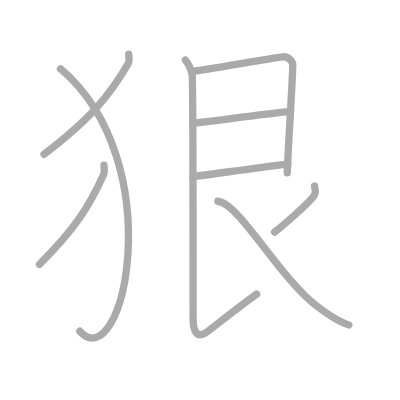
t = 0.00 s
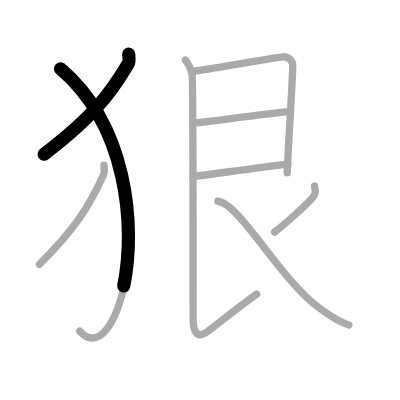
t = 1.75 s
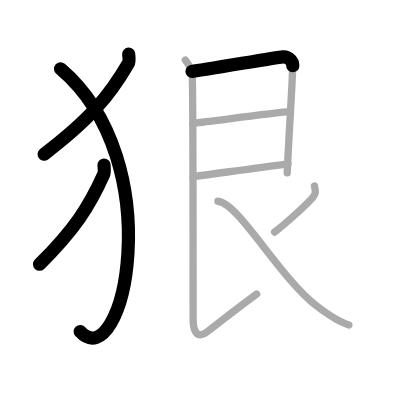
t = 3.50 s
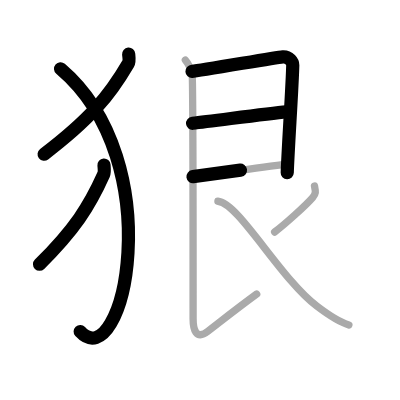
t = 5.50 s
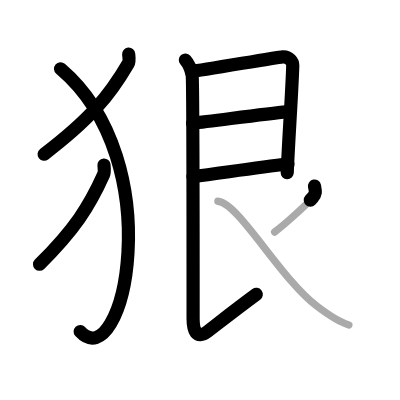
t = 7.25 s
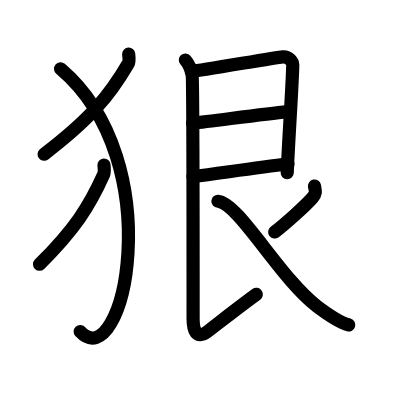
t = 9.00 s

The animated SVG that drew these frames (rendered in a browser with its animation timeline set to each time). Animation: 9 SMIL elements (animate=9); one cycle of 9.00 s.

<?xml version="1.0" standalone="no"?>
<!DOCTYPE svg PUBLIC "-//W3C//DTD SVG 1.1//EN"   "http://www.w3.org/Graphics/SVG/1.1/DTD/svg11.dtd">
<svg width="400px" height="400px"  version="1.1" xmlns="http://www.w3.org/2000/svg">
  <defs>
    <marker id="Triangle" viewBox="0 0 10 10" refX="0" refY="5" markerUnits="strokeWidth" markerWidth="3" style="stroke-opacity:0%;fill:#aaaaaa;" markerHeight="2" orient="auto">
      <path d="M 0 0 L 10 5 L 0 10 z" />
    </marker>
    
    <marker id="Arrow" viewBox="0 0 10 10" refX="5" refY="5" markerUnits="strokeWidth" markerWidth="1.8" style="stroke-opacity:0%;fill:#770000;" markerHeight="2" orient="auto">
      <path d="M 0 4 L 6 4 L 4 1 L 10 5 L 4 9 L 6 6 L 0 6 z" />
        <circle cx="5" cy="5" r="5" />
      </marker>
    
    <marker id="TriangleRed" viewBox="0 0 10 10" refX="0" refY="5" markerUnits="strokeWidth" markerWidth="3" style="stroke-opacity:0%;fill:#CC0000;" markerHeight="2" orient="auto">
      <path d="M 0 0 L 10 5 L 0 10 z" />
    </marker>
    
    <marker id="ArrowRed" viewBox="0 0 10 10" refX="5" refY="5" markerUnits="strokeWidth" markerWidth="1.8" style="stroke-opacity:0%;fill:#CC0000;" markerHeight="2" orient="auto">
      <path d="M 0 4 L 6 4 L 4 1 L 10 5 L 4 9 L 6 6 L 0 6 z" />
        <circle cx="5" cy="5" r="5" />
      </marker>
    
  </defs>
  
  <path style="fill:#ffffff; fill-opacity:100%; fill-rule:evenodd; stroke-width:0;" d="M 0 0 L 400px 0 L 400px 400px L 0 400px L 0 0" />

  <g transform="scale(3.6697247706422 3.6697247706422)">
<path style="fill:none; fill-opacity:0%; fill-rule:evenodd; stroke:#aaaaaa; stroke-opacity:100%; stroke-width: 1.5pt; stroke-linejoin:round; stroke-linecap:round;" d="M35.06 14.75c0.06 0.64 0.28 1.89-0.12 2.58C29.77 26.19 24.53 32.46 12 42.04"></path>
<path style="fill:none; fill-opacity:0%; fill-rule:evenodd; stroke:#aaaaaa; stroke-opacity:100%; stroke-width: 1.5pt; stroke-linejoin:round; stroke-linecap:round;" d="M16.5 18.75c30.25 25.75 16.96 84.53 5.25 71.5"></path>
<path style="fill:none; fill-opacity:0%; fill-rule:evenodd; stroke:#aaaaaa; stroke-opacity:100%; stroke-width: 1.5pt; stroke-linejoin:round; stroke-linecap:round;" d="M28.34 45c0.05 0.64 0.21 1.87-0.1 2.56c-3.94 8.78-7.93 14.99-17.49 24.48"></path>
<path style="fill:none; fill-opacity:0%; fill-rule:evenodd; stroke:#aaaaaa; stroke-opacity:100%; stroke-width: 1.5pt; stroke-linejoin:round; stroke-linecap:round;" d="M52.32 19.44c2.3-0.13 22.64-3.8 24.73-3.96c1.74-0.13 2.75 1.45 2.73 2.25c-0.12 5.64-1.29 22.76-1.51 29.39"></path>
<path style="fill:none; fill-opacity:0%; fill-rule:evenodd; stroke:#aaaaaa; stroke-opacity:100%; stroke-width: 1.5pt; stroke-linejoin:round; stroke-linecap:round;" d="M52.48 33.6c5.77-0.63 20.04-2.61 25.59-3.11"></path>
<path style="fill:none; fill-opacity:0%; fill-rule:evenodd; stroke:#aaaaaa; stroke-opacity:100%; stroke-width: 1.5pt; stroke-linejoin:round; stroke-linecap:round;" d="M52.59 48.14c7.91-1.01 17.29-2.47 25.88-3.44"></path>
<path style="fill:none; fill-opacity:0%; fill-rule:evenodd; stroke:#aaaaaa; stroke-opacity:100%; stroke-width: 1.5pt; stroke-linejoin:round; stroke-linecap:round;" d="M50.51 16.36c0.99 1.14 1.59 2.78 1.85 4.02c0.26 1.24 0.26 62.12 0.26 66.49c0 2.79 0.72 5.93 3.99 3.43c3.64-2.8 7.39-5.8 13.34-10.17"></path>
<path style="fill:none; fill-opacity:0%; fill-rule:evenodd; stroke:#aaaaaa; stroke-opacity:100%; stroke-width: 1.5pt; stroke-linejoin:round; stroke-linecap:round;" d="M85.7 50.71c0.29 1.43 0.48 1.99-0.51 3.14c-1.92 2.23-7.72 7.38-10.35 9.38"></path>
<path style="fill:none; fill-opacity:0%; fill-rule:evenodd; stroke:#aaaaaa; stroke-opacity:100%; stroke-width: 1.5pt; stroke-linejoin:round; stroke-linecap:round;" d="M59.38 54.84C65 55.25 76.25 75.75 86.35 83.43c4.39 3.33 6.38 4.45 8.72 5.12"></path>

<path style="fill:none; fill-opacity:0%; fill-rule:evenodd; stroke:#000000; stroke-opacity:100%; stroke-width: 2.7pt; stroke-linejoin:round; stroke-linecap:round;" d="M35.06 14.75c0.06 0.64 0.28 1.89-0.12 2.58C29.77 26.19 24.53 32.46 12 42.04" pathLength="100" stroke-dashoffset="100" stroke-dasharray="100 105"><animate id="dashAnim1" attributeName="stroke-dashoffset" from="100" to="0" dur="1s" calcMode="linear" fill="freeze"/></path>
<path style="fill:none; fill-opacity:0%; fill-rule:evenodd; stroke:#000000; stroke-opacity:100%; stroke-width: 2.7pt; stroke-linejoin:round; stroke-linecap:round;" d="M16.5 18.75c30.25 25.75 16.96 84.53 5.25 71.5" pathLength="100" stroke-dashoffset="100" stroke-dasharray="100 105"><animate id="dashAnim2" attributeName="stroke-dashoffset" from="100" to="0" dur="1s" calcMode="linear" begin="dashAnim1.end" fill="freeze"/></path>
<path style="fill:none; fill-opacity:0%; fill-rule:evenodd; stroke:#000000; stroke-opacity:100%; stroke-width: 2.7pt; stroke-linejoin:round; stroke-linecap:round;" d="M28.34 45c0.05 0.64 0.21 1.87-0.1 2.56c-3.94 8.78-7.93 14.99-17.49 24.48" pathLength="100" stroke-dashoffset="100" stroke-dasharray="100 105"><animate id="dashAnim3" attributeName="stroke-dashoffset" from="100" to="0" dur="1s" calcMode="linear" begin="dashAnim2.end" fill="freeze"/></path>
<path style="fill:none; fill-opacity:0%; fill-rule:evenodd; stroke:#000000; stroke-opacity:100%; stroke-width: 2.7pt; stroke-linejoin:round; stroke-linecap:round;" d="M52.32 19.44c2.3-0.13 22.64-3.8 24.73-3.96c1.74-0.13 2.75 1.45 2.73 2.25c-0.12 5.64-1.29 22.76-1.51 29.39" pathLength="100" stroke-dashoffset="100" stroke-dasharray="100 105"><animate id="dashAnim4" attributeName="stroke-dashoffset" from="100" to="0" dur="1s" calcMode="linear" begin="dashAnim3.end" fill="freeze"/></path>
<path style="fill:none; fill-opacity:0%; fill-rule:evenodd; stroke:#000000; stroke-opacity:100%; stroke-width: 2.7pt; stroke-linejoin:round; stroke-linecap:round;" d="M52.48 33.6c5.77-0.63 20.04-2.61 25.59-3.11" pathLength="100" stroke-dashoffset="100" stroke-dasharray="100 105"><animate id="dashAnim5" attributeName="stroke-dashoffset" from="100" to="0" dur="1s" calcMode="linear" begin="dashAnim4.end" fill="freeze"/></path>
<path style="fill:none; fill-opacity:0%; fill-rule:evenodd; stroke:#000000; stroke-opacity:100%; stroke-width: 2.7pt; stroke-linejoin:round; stroke-linecap:round;" d="M52.59 48.14c7.91-1.01 17.29-2.47 25.88-3.44" pathLength="100" stroke-dashoffset="100" stroke-dasharray="100 105"><animate id="dashAnim6" attributeName="stroke-dashoffset" from="100" to="0" dur="1s" calcMode="linear" begin="dashAnim5.end" fill="freeze"/></path>
<path style="fill:none; fill-opacity:0%; fill-rule:evenodd; stroke:#000000; stroke-opacity:100%; stroke-width: 2.7pt; stroke-linejoin:round; stroke-linecap:round;" d="M50.51 16.36c0.99 1.14 1.59 2.78 1.85 4.02c0.26 1.24 0.26 62.12 0.26 66.49c0 2.79 0.72 5.93 3.99 3.43c3.64-2.8 7.39-5.8 13.34-10.17" pathLength="100" stroke-dashoffset="100" stroke-dasharray="100 105"><animate id="dashAnim7" attributeName="stroke-dashoffset" from="100" to="0" dur="1s" calcMode="linear" begin="dashAnim6.end" fill="freeze"/></path>
<path style="fill:none; fill-opacity:0%; fill-rule:evenodd; stroke:#000000; stroke-opacity:100%; stroke-width: 2.7pt; stroke-linejoin:round; stroke-linecap:round;" d="M85.7 50.71c0.29 1.43 0.48 1.99-0.51 3.14c-1.92 2.23-7.72 7.38-10.35 9.38" pathLength="100" stroke-dashoffset="100" stroke-dasharray="100 105"><animate id="dashAnim8" attributeName="stroke-dashoffset" from="100" to="0" dur="1s" calcMode="linear" begin="dashAnim7.end" fill="freeze"/></path>
<path style="fill:none; fill-opacity:0%; fill-rule:evenodd; stroke:#000000; stroke-opacity:100%; stroke-width: 2.7pt; stroke-linejoin:round; stroke-linecap:round;" d="M59.38 54.84C65 55.25 76.25 75.75 86.35 83.43c4.39 3.33 6.38 4.45 8.72 5.12" pathLength="100" stroke-dashoffset="100" stroke-dasharray="100 105"><animate id="dashAnim9" attributeName="stroke-dashoffset" from="100" to="0" dur="1s" calcMode="linear" begin="dashAnim8.end" fill="freeze"/></path>

</g>

</svg>  
          
